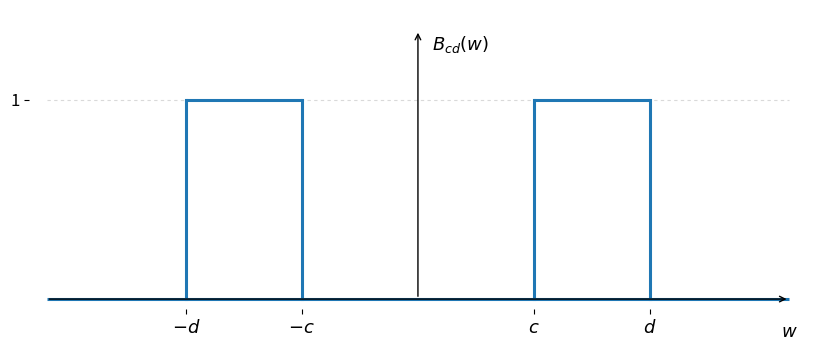

Generate this figure with matplotlib:
"""
Generate fig-10-1: the band-pass filter ("window") B_{cd}(w) used in the
Cramer-representation chapter,

    B_{cd}(w) = 1  for  w in [c, d]  or  w in [-d, -c],
              = 0  otherwise,                                with d > c > 0.

The filter is defined on the whole frequency axis w in (-infinity, +infinity)
and is symmetric about w = 0: it passes the two symmetric frequency bands
[c, d] and [-d, -c] and stops everything else.

Run:  python3 make_fig_10_1.py
"""

import numpy as np
import matplotlib.pyplot as plt

# band edges  (0 < c < d)
c, d = 1.0, 2.0
w_max = 3.2

fig, ax = plt.subplots(figsize=(8.5, 3.6))


def draw_band(left, right):
    """Draw one unit-height pass band on [left, right] with left/right risers."""
    # the flat top at height 1
    ax.plot([left, right], [1, 1], color="C0", lw=2.2, solid_capstyle="butt")
    # vertical risers up to the top
    ax.plot([left, left], [0, 1], color="C0", lw=2.2)
    ax.plot([right, right], [0, 1], color="C0", lw=2.2)


# zero level across the whole axis (the stop band)
ax.plot([-w_max, w_max], [0, 0], color="C0", lw=2.2, solid_capstyle="butt", zorder=1)

# the two symmetric pass bands
draw_band(c, d)
draw_band(-d, -c)

# guide lines from the band edges up to height 1
for x in (c, d, -c, -d):
    ax.plot([x, x], [0, 1], color="0.7", lw=0.8, ls=(0, (3, 3)), zorder=0)
ax.plot([-w_max, w_max], [1, 1], color="0.85", lw=0.8, ls=(0, (3, 3)), zorder=0)

# axis frequency-tick labels
ax.set_xticks([-d, -c, c, d])
ax.set_xticklabels([r"$-d$", r"$-c$", r"$c$", r"$d$"], fontsize=13)
ax.set_yticks([1])
ax.set_yticklabels(["1"], fontsize=12)

# arrowheads on the frequency axis to stress w in (-inf, +inf)
ax.annotate("", xy=(w_max, 0), xytext=(-w_max, 0),
            arrowprops=dict(arrowstyle="->", color="black", lw=1.0))
ax.text(w_max, -0.12, r"$w$", fontsize=13, ha="center", va="top")

# vertical axis with arrowhead
ax.annotate("", xy=(0, 1.35), xytext=(0, 0),
            arrowprops=dict(arrowstyle="->", color="black", lw=1.0))
ax.text(0.12, 1.33, r"$B_{cd}(w)$", fontsize=13, ha="left", va="top")

ax.set_xlim(-w_max - 0.15, w_max + 0.35)
ax.set_ylim(-0.05, 1.45)

# strip the default frame; we drew our own axes
for s in ax.spines.values():
    s.set_visible(False)

fig.tight_layout()
fig.savefig("fig-10-1_bandpass_window.png", dpi=160, bbox_inches="tight")
print("wrote fig-10-1_bandpass_window.png")
